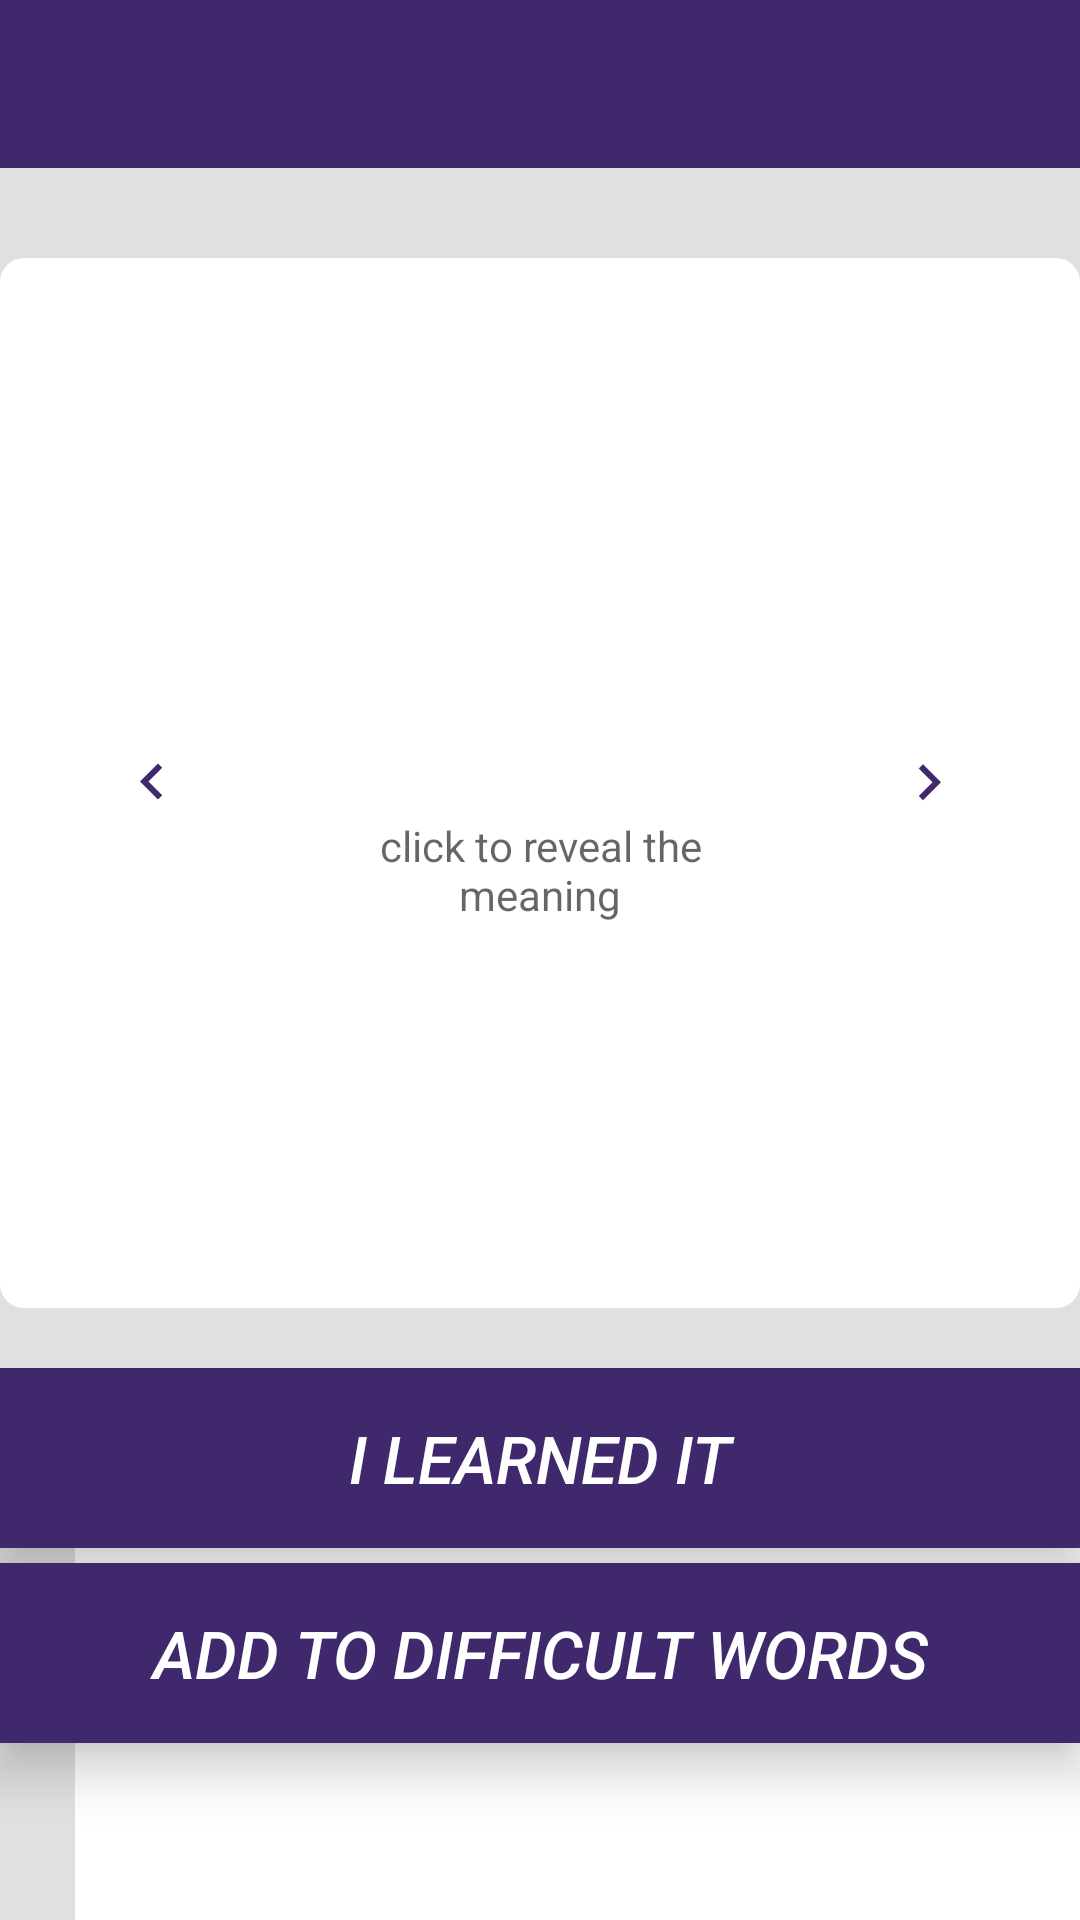

The Android layout XML behind this screen, and the referenced resources:
<!-- AndroidManifest.xml: application theme AppTheme -->
<!-- res/layout/fragment_cardview.xml -->
<?xml version="1.0" encoding="utf-8"?>
<LinearLayout xmlns:android="http://schemas.android.com/apk/res/android"
    xmlns:app="http://schemas.android.com/apk/res-auto"
    xmlns:tools="http://schemas.android.com/tools"
    android:layout_width="match_parent"
    android:layout_height="match_parent"
    android:background="#e0e0e0"
    android:orientation="vertical">

    <include layout="@layout/app_bar_layout" />

    <include
        android:id="@+id/progress"
        layout="@layout/test_layout"
        android:visibility="gone" />

    <androidx.constraintlayout.widget.ConstraintLayout
        android:id="@+id/inside_card_linear"
        android:layout_width="match_parent"
        android:layout_height="350dp"

        android:layout_marginTop="30dp"
        android:background="@drawable/ripple"
        android:gravity="center"
        android:orientation="horizontal"
        tools:elevation="8dp">


        <LinearLayout

            android:id="@+id/cardview_meaning_linearlayout"
            android:layout_width="0dp"


            android:layout_height="match_parent"
            android:gravity="center"
            android:orientation="vertical"
            app:layout_constraintEnd_toStartOf="@+id/next"
            app:layout_constraintStart_toEndOf="@+id/previous"
            app:layout_constraintTop_toTopOf="parent"
            tools:elevation="8dp">

            <TextView
                android:id="@+id/saved_meanings"

                android:layout_width="match_parent"
                android:layout_height="wrap_content"
                android:gravity="center"
                tools:text="meaning" />

            <TextView
                android:id="@+id/example"
                android:layout_width="match_parent"
                android:layout_height="wrap_content"

                android:gravity="center"

                android:linksClickable="true"
                android:textColorLink="#40286c" />

            <TextView
                android:id="@+id/hint_reveal"
                android:layout_width="match_parent"
                android:layout_height="wrap_content"
                android:layout_marginTop="20dp"
                android:gravity="center_horizontal"
                android:hint="@string/click_to_reveal_the_meaning" />

        </LinearLayout>

        <ImageButton
            android:id="@+id/next"
            style="?attr/buttonBarPositiveButtonStyle"
            android:layout_width="101dp"
            android:layout_height="match_parent"
            android:src="@drawable/right_arrow"
            android:text="@string/next"
            app:layout_constraintBottom_toBottomOf="parent"
            app:layout_constraintEnd_toEndOf="parent"
            app:layout_constraintTop_toTopOf="parent"
            app:layout_constraintVertical_bias="0.0" />

        <ImageButton
            android:id="@+id/previous"
            style="?attr/buttonBarNegativeButtonStyle"
            android:layout_width="101dp"
            android:layout_height="match_parent"

            android:src="@drawable/left_arrow"
            android:text="@string/previous"
            app:layout_constraintBottom_toBottomOf="parent"
            app:layout_constraintStart_toStartOf="parent"
            app:layout_constraintTop_toTopOf="parent" />
    </androidx.constraintlayout.widget.ConstraintLayout>

    <include layout="@layout/second_card_layout"


        android:layout_width="match_parent"
        android:layout_height="0dp"
        android:layout_gravity="bottom"
        android:layout_weight="0.5"/>


</LinearLayout>
<!-- res/layout/app_bar_layout.xml (included above) -->
<com.google.android.material.appbar.AppBarLayout android:id="@+id/appbar"
    android:layout_width="match_parent"
    android:layout_height="wrap_content"    xmlns:android="http://schemas.android.com/apk/res/android"
    xmlns:app="http://schemas.android.com/apk/res-auto">

    <androidx.appcompat.widget.Toolbar
        android:id="@+id/toolbar1"
        android:layout_width="match_parent"
        android:layout_height="match_parent" />
</com.google.android.material.appbar.AppBarLayout>
<!-- res/layout/test_layout.xml (included above) -->
<LinearLayout xmlns:android="http://schemas.android.com/apk/res/android"
    xmlns:tools="http://schemas.android.com/tools"
    android:layout_width="match_parent"
    android:layout_height="wrap_content"
    android:orientation="vertical">

    <SeekBar
        android:id="@+id/seekbar"
        android:layout_width="385dp"
        android:layout_height="wrap_content"
        android:layout_marginLeft="15dp"
        android:layout_marginTop="20dp"
        android:layout_marginBottom="20dp"

        android:padding="10dp"

        android:progress="0"


        android:progressDrawable="@drawable/progress_color"
        android:splitTrack="false"
        android:thumb="@drawable/custom_thumb" />

    <LinearLayout
        android:layout_width="match_parent"
        android:layout_height="wrap_content"
        android:orientation="horizontal"
        android:layout_marginTop="20dp">

        <TextView
            android:id="@+id/number_of_words_gone_through"
            android:layout_width="wrap_content"
            android:layout_height="match_parent"
            android:layout_marginLeft="25dp"
            android:layout_marginRight="25dp"
            android:layout_weight="1"
            android:gravity="center_vertical"


            android:textSize="18sp"
            android:textStyle="bold|italic" />

        <TextView
            android:id="@+id/words_learnt"
            android:layout_width="wrap_content"
            android:layout_height="match_parent"
            android:layout_weight="1"
            android:gravity="center_vertical"


            android:textSize="18sp"
            android:textStyle="bold|italic" />
    </LinearLayout>







</LinearLayout>
<!-- res/layout/second_card_layout.xml (included above) -->
<?xml version="1.0" encoding="utf-8"?>
<FrameLayout xmlns:android="http://schemas.android.com/apk/res/android"
    android:layout_width="match_parent"
    android:layout_height="wrap_content"
    xmlns:tools="http://schemas.android.com/tools">

<EditText android:id="@+id/write_own_content"
    android:layout_width="360dp"
    android:layout_height="187dp"
    android:layout_margin="25dp"
    android:layout_marginStart="25dp"
    android:layout_marginLeft="25dp"
    android:layout_marginEnd="25dp"
    android:layout_marginRight="25dp"
    android:background="@drawable/ripple"
    android:inputType="textMultiLine"
    android:gravity="top"
    android:hint="@string/write_something_to_it_remember_in_your_words"
    android:minHeight="150dp"
    android:padding="16dp"

   />
    <LinearLayout
        android:layout_width="match_parent"
        android:layout_height="match_parent"
        android:layout_marginTop="20dp"
        android:id="@+id/prev_next_textview"
        android:orientation="vertical">
<FrameLayout
android:layout_width="match_parent"
android:layout_height="60dp"

android:layout_marginBottom="5dp"
    android:background="#40286c"
tools:elevation="10dp"
android:orientation="vertical">


<Button
    android:id="@+id/learned_it_button"
    style="?android:attr/borderlessButtonStyle"

    android:layout_width="match_parent"
    android:layout_height="match_parent"
    android:gravity="center"
    android:text="I Learned it"
    android:textColor="#ffffff"
    android:textSize="22sp"
    android:textStyle="italic" />
</FrameLayout>

        <FrameLayout
            android:layout_width="match_parent"
            android:layout_height="60dp"

            android:background="#40286c"
            android:orientation="vertical"
            tools:elevation="10dp">


            <Button
                android:id="@+id/repeat_again"
                style="?android:attr/borderlessButtonStyle"

                android:layout_width="match_parent"
                android:layout_height="match_parent"
                android:gravity="center"
                android:text="Add to Difficult words"
                android:textColor="#ffffff"
                android:textSize="22sp"
                android:textStyle="italic" />
        </FrameLayout>
    </LinearLayout>

</FrameLayout>
<!-- resources referenced by this layout -->
<resources>
  <!-- drawable custom_thumb (drawable) -->
  <?xml version="1.0" encoding="utf-8"?>
  <shape xmlns:android="http://schemas.android.com/apk/res/android"
      android:shape="rectangle">
  
      <size android:height="40dp"
          android:width="40dp"/>
  
      <corners android:radius="20dp"/>
  
      <solid android:color="#2E1D4D"/>
  
  </shape>
  <!-- drawable left_arrow (drawable) -->
  <vector android:height="24dp" android:tint="#40286c"
      android:viewportHeight="24.0" android:viewportWidth="24.0"
      android:width="24dp" xmlns:android="http://schemas.android.com/apk/res/android">
      <path android:fillColor="#FF000000" android:pathData="M15.41,16.09l-4.58,-4.59 4.58,-4.59L14,5.5l-6,6 6,6z"/>
  </vector>
  <!-- drawable progress_color (drawable) -->
  <?xml version="1.0" encoding="utf-8"?>
  <layer-list xmlns:android="http://schemas.android.com/apk/res/android">
  
      <item android:id="@android:id/background">
          <shape android:shape="rectangle">
              <size android:width="20dp" android:height="40dp"/>
              <corners android:radius="20dp" />
              <solid android:color="#59477A" />
          </shape>
      </item>
  
  
  
      <item android:id="@android:id/progress">
          <clip>
              <shape android:shape="rectangle">
                  <size android:width="20dp" android:height="40dp"/>
                  <corners android:radius="20dp" />
                  <solid android:color="#2E1D4D" />
              </shape>
          </clip>
      </item>
  
  </layer-list>
  <!-- drawable right_arrow (drawable) -->
  <vector android:height="24dp" android:tint="#40286c"
      android:viewportHeight="24.0" android:viewportWidth="24.0"
      android:width="24dp" xmlns:android="http://schemas.android.com/apk/res/android">
      <path android:fillColor="#FF000000" android:pathData="M8.59,16.34l4.58,-4.59 -4.58,-4.59L10,5.75l6,6 -6,6z"/>
  </vector>
  <!-- drawable ripple (drawable) -->
  <?xml version="1.0" encoding="utf-8"?>
  <ripple xmlns:tools="http://schemas.android.com/tools"
      xmlns:android="http://schemas.android.com/apk/res/android"
      xmlns:http="http://schemas.android.com/apk/res-auto"
      xmlns:app="http://schemas.android.com/aapt"
      android:color="#f8bbd0"
  
  
      tools:targetApi="lollipop">
  <item>
      <shape
          android:shape="rectangle">
          <corners
              android:radius="8dp"/>
         <solid android:color="#ffffff"/>
      </shape>
  </item>
  </ripple>
  <string name="click_to_reveal_the_meaning">click to reveal the meaning</string>
  <string name="next">Next</string>
  <string name="previous">Previous</string>
  <string name="write_something_to_it_remember_in_your_words">Write to remember it in your words...</string>
  <style name="AppTheme" parent="Theme.AppCompat.Light.NoActionBar">
          
          <item name="windowNoTitle">true</item>
          <item name="windowActionBar">false</item>
          <item name="colorPrimary"> #40286c</item>
          <item name="colorPrimaryDark">#40286c</item>
  
          <item name="colorControlHighlight">#f8bbd0</item>
  
          <item name="colorControlNormal">#ffffff</item>
  
  
  
  
  
  
  
  
          <item name="preferenceTheme">@style/PreferenceThemeOverlay</item>
      </style>
</resources>
